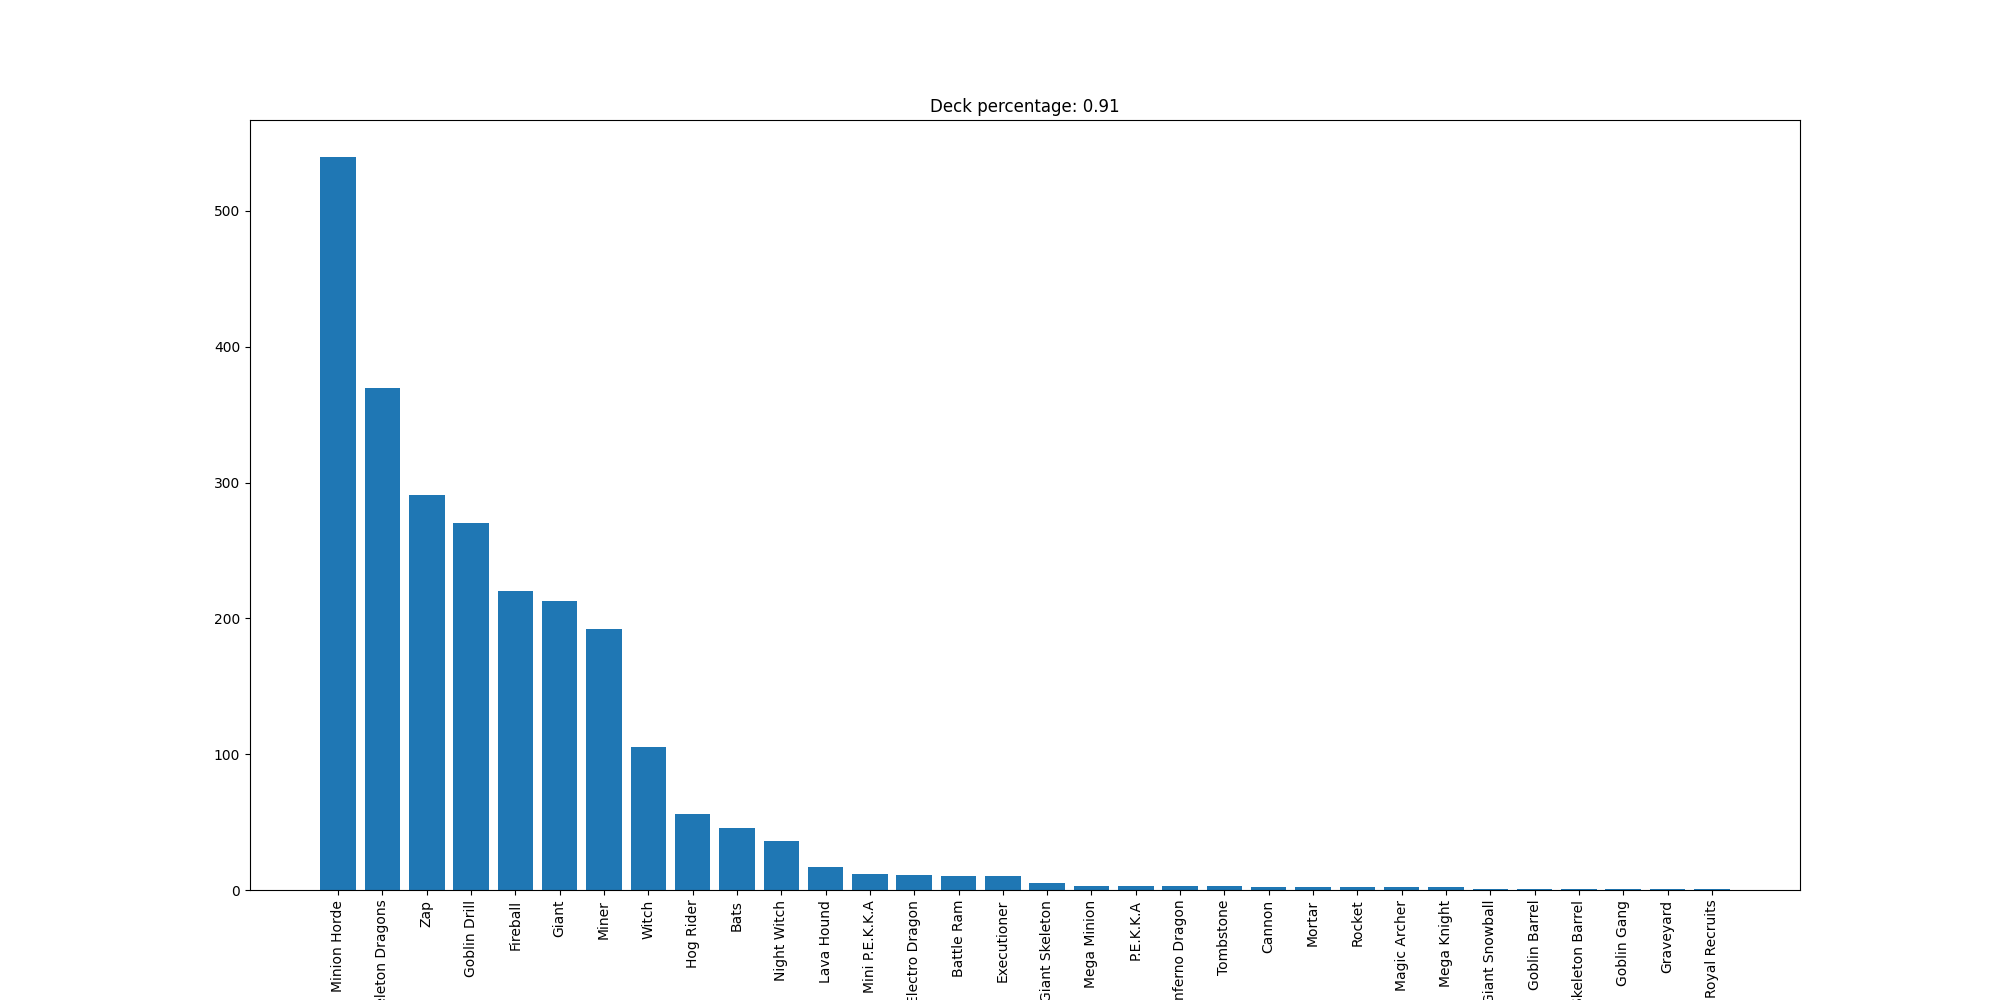

Source data for this figure (header and first rows):
Minion Horde, 540
Skeleton Dragons, 370
Zap, 291
Goblin Drill, 270
Fireball, 220
Giant, 213
Miner, 192
Witch, 105
Hog Rider, 56
Bats, 46
Night Witch, 36
Lava Hound, 17
Mini P.E.K.K.A, 12
Electro Dragon, 11
Battle Ram, 10
Executioner, 10
Giant Skeleton, 5
Mega Minion, 3
P.E.K.K.A, 3
Inferno Dragon, 3
Tombstone, 3
Cannon, 2
Mortar, 2
Rocket, 2
Magic Archer, 2
Mega Knight, 2
Giant Snowball, 1
Goblin Barrel, 1
Skeleton Barrel, 1
Goblin Gang, 1
Graveyard, 1
Royal Recruits, 1
